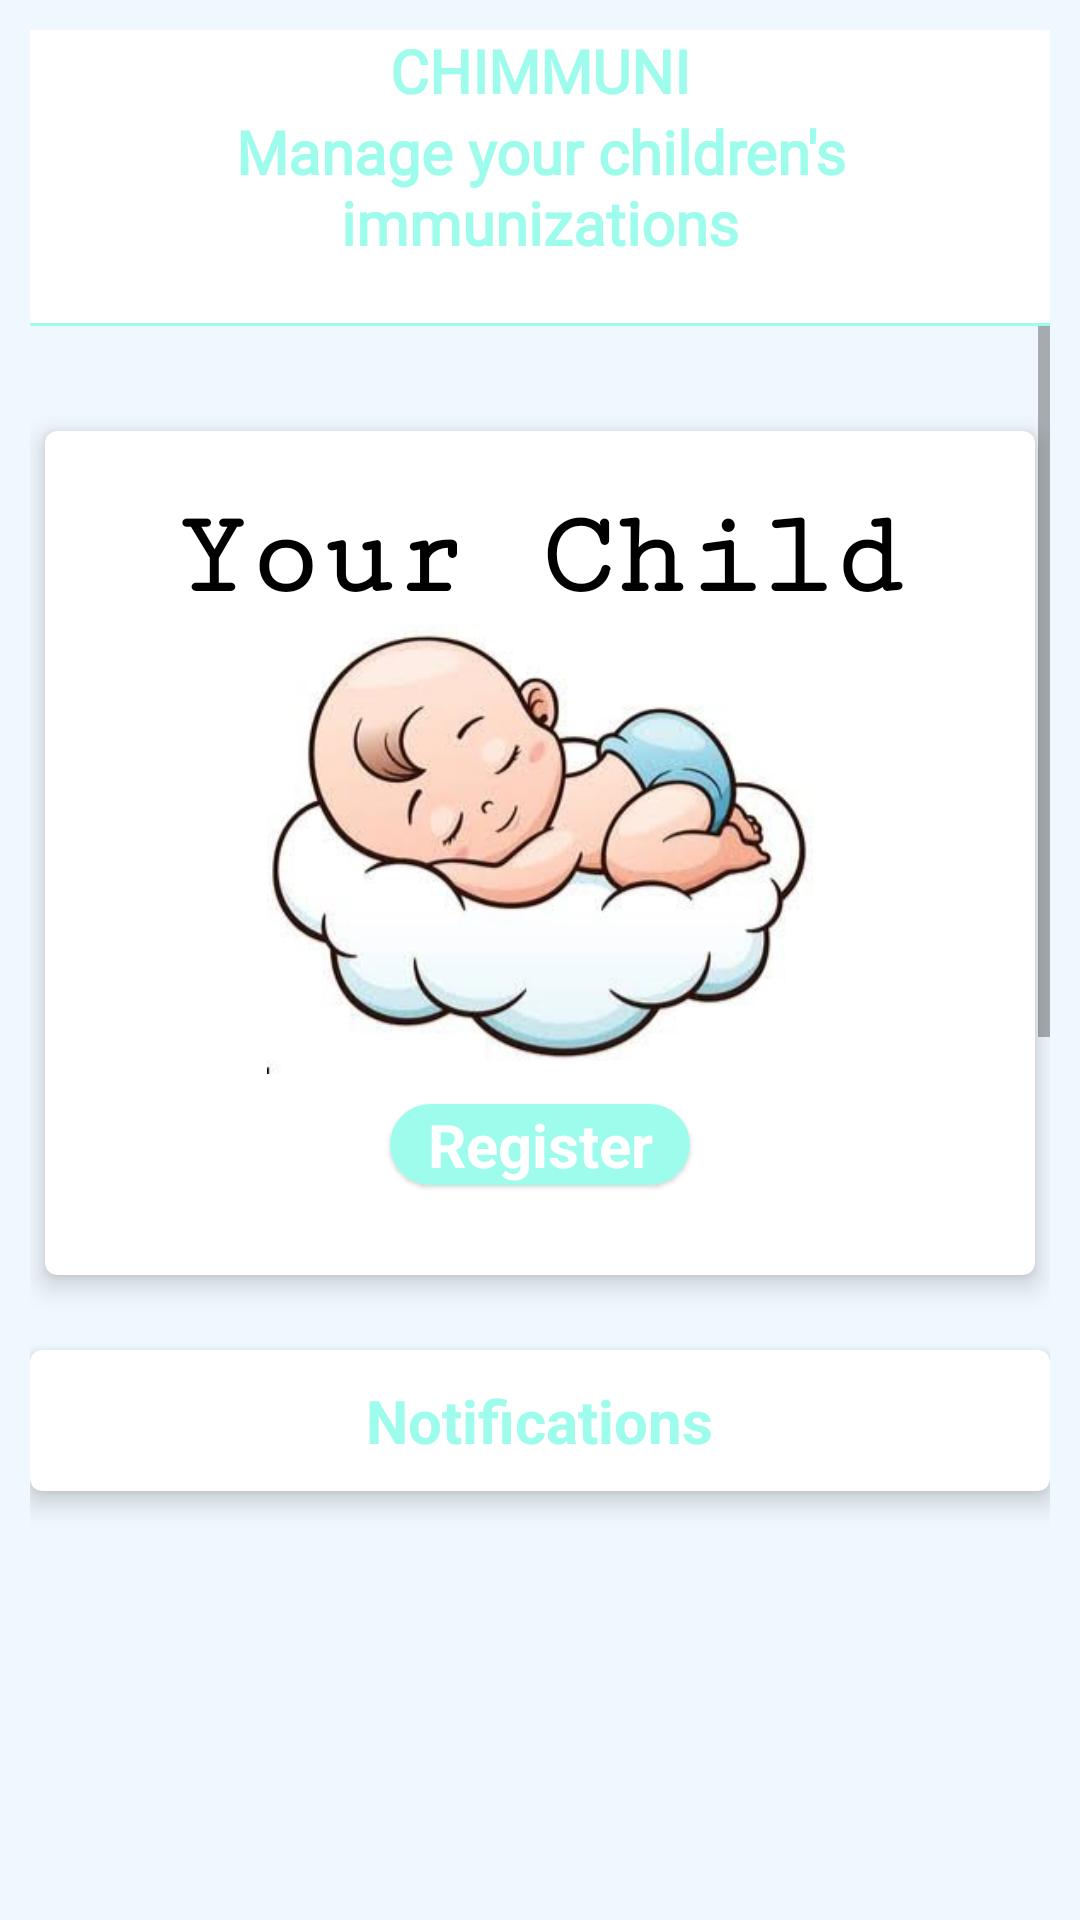

Reconstruct the res/layout file that produces this screen, plus the resources it refers to.
<!-- AndroidManifest.xml: application theme Theme.ChimmuniApp -->
<!-- res/layout/fragment_home.xml -->
<?xml version="1.0" encoding="utf-8"?>
<LinearLayout xmlns:android="http://schemas.android.com/apk/res/android"
    xmlns:tools="http://schemas.android.com/tools"
    android:layout_width="match_parent"
    android:layout_height="match_parent"
    xmlns:app="http://schemas.android.com/apk/res-auto"
    tools:context=".HomeFragment"
    android:orientation="vertical"
    android:background="@color/aliceblue"
    android:padding="10dp">

    

    <LinearLayout
        android:layout_width="match_parent"
        android:layout_height="wrap_content"
        android:orientation="vertical"
        android:background="@color/white">
        <TextView
            android:layout_width="match_parent"
            android:layout_height="wrap_content"
            android:fontFamily="@font/audiowide"
            android:gravity="center"
            android:text="CHIMMUNI"
            android:textColor="@color/purple_700"
            android:textStyle="bold"
            android:textSize="20sp"/>

        <TextView
            android:layout_width="match_parent"
            android:layout_height="wrap_content"
            android:fontFamily="@font/audiowide"
            android:gravity="center"
            android:text="Manage your children's immunizations"
            android:textColor="@color/purple_700"
            android:textStyle="bold"
            android:textSize="20sp"/>

        <View
            android:layout_width="match_parent"
            android:layout_height="1dp"
            android:background="@color/purple_700"
            android:layout_marginTop="20dp"/>
    </LinearLayout>
 <ScrollView
        android:layout_width="match_parent"
        android:layout_height="wrap_content"
        android:layout_marginBottom="10dp">

        <LinearLayout
            android:layout_width="match_parent"
            android:layout_height="wrap_content"
            android:orientation="vertical"
            android:layout_marginTop="30sp">
            <com.google.android.material.card.MaterialCardView
                android:layout_width="match_parent"
                android:layout_height="wrap_content"
                android:layout_margin="5dp"
                app:cardElevation="5dp"
                android:layout_marginTop="10dp">
                <LinearLayout
                    android:layout_width="match_parent"
                    android:layout_height="wrap_content"
                    android:orientation="vertical">
                    <TextView
                        android:layout_width="match_parent"
                        android:layout_height="wrap_content"
                        android:fontFamily="serif-monospace"
                        android:gravity="center_horizontal"
                        android:text="Your Child"
                        android:textAlignment="center"
                        android:layout_marginTop="20dp"
                        android:textColor="@color/black"
                        android:textSize="40sp"
                        android:textStyle="bold" />
                    <ImageView
                        android:layout_width="200dp"
                        android:layout_height="150dp"
                        android:layout_gravity="center"
                        android:src="@drawable/registerchild"/>


                    <com.google.android.material.card.MaterialCardView
                        android:layout_width="100dp"
                        android:layout_height="wrap_content"
                        android:layout_marginTop="10dp"
                        app:cardCornerRadius="30dp"
                        android:id="@+id/registerchild"
                        android:layout_marginBottom="30dp"
                        android:layout_gravity="center">
                        <TextView
                            android:layout_width="match_parent"
                            android:layout_height="wrap_content"
                            android:textColor="@color/white"
                            android:background="@color/purple_700"
                            android:text="Register"
                            android:textStyle="bold"
                            android:textSize="20sp"
                            android:textAlignment="center"
                            android:gravity="center_horizontal"/>

                    </com.google.android.material.card.MaterialCardView>
                </LinearLayout>


            </com.google.android.material.card.MaterialCardView>


            <com.google.android.material.card.MaterialCardView
                android:layout_width="match_parent"
                android:layout_height="wrap_content"
                app:cardElevation="5dp"
                android:layout_marginTop="20dp">
                <TextView
                    android:layout_width="wrap_content"
                    android:layout_height="wrap_content"
                    android:textSize="20sp"
                    android:layout_gravity="center"
                    android:padding="10dp"
                    android:textStyle="bold"
                    android:textColor="@color/purple_700"
                    android:text="Notifications"/>
            </com.google.android.material.card.MaterialCardView>

            <ScrollView
                android:layout_width="match_parent"
                android:layout_height="match_parent"
                android:layout_marginBottom="75dp"
                android:layout_marginTop="10dp">

                <LinearLayout
                    android:layout_width="match_parent"
                    android:layout_height="wrap_content"
                    android:orientation="vertical">


                    <ListView
                        android:id="@+id/notificationListView"
                        android:layout_width="match_parent"
                        android:layout_height="630dp"
                        android:layout_below="@+id/tt"/>

                </LinearLayout>
            </ScrollView>

        </LinearLayout>
    </ScrollView>




</LinearLayout>
<!-- resources referenced by this layout -->
<resources>
  <color name="aliceblue">#f0f8ff</color>
  <color name="black">#FF000000</color>
  <color name="purple_700">#9dfceb</color>
  <color name="white">#FFFFFFFF</color>
  <!-- drawable registerchild: jpg bitmap (drawable, 18345 bytes) -->
  <style name="Theme.ChimmuniApp" parent="Theme.MaterialComponents.DayNight.NoActionBar">
          
          <item name="colorPrimary">@color/purple_500</item>
          <item name="colorPrimaryVariant">@color/purple_700</item>
          <item name="colorOnPrimary">@color/white</item>
          
          <item name="colorSecondary">@color/teal_200</item>
          <item name="colorSecondaryVariant">@color/teal_700</item>
          <item name="colorOnSecondary">@color/black</item>
          
          <item name="android:statusBarColor" tools:targetApi="l">?attr/colorPrimaryVariant</item>
          
      </style>
  <color name="purple_500">#68F6E8</color>
  <color name="teal_200">#68F6E8</color>
  <color name="teal_700">#68F6E8</color>
</resources>
